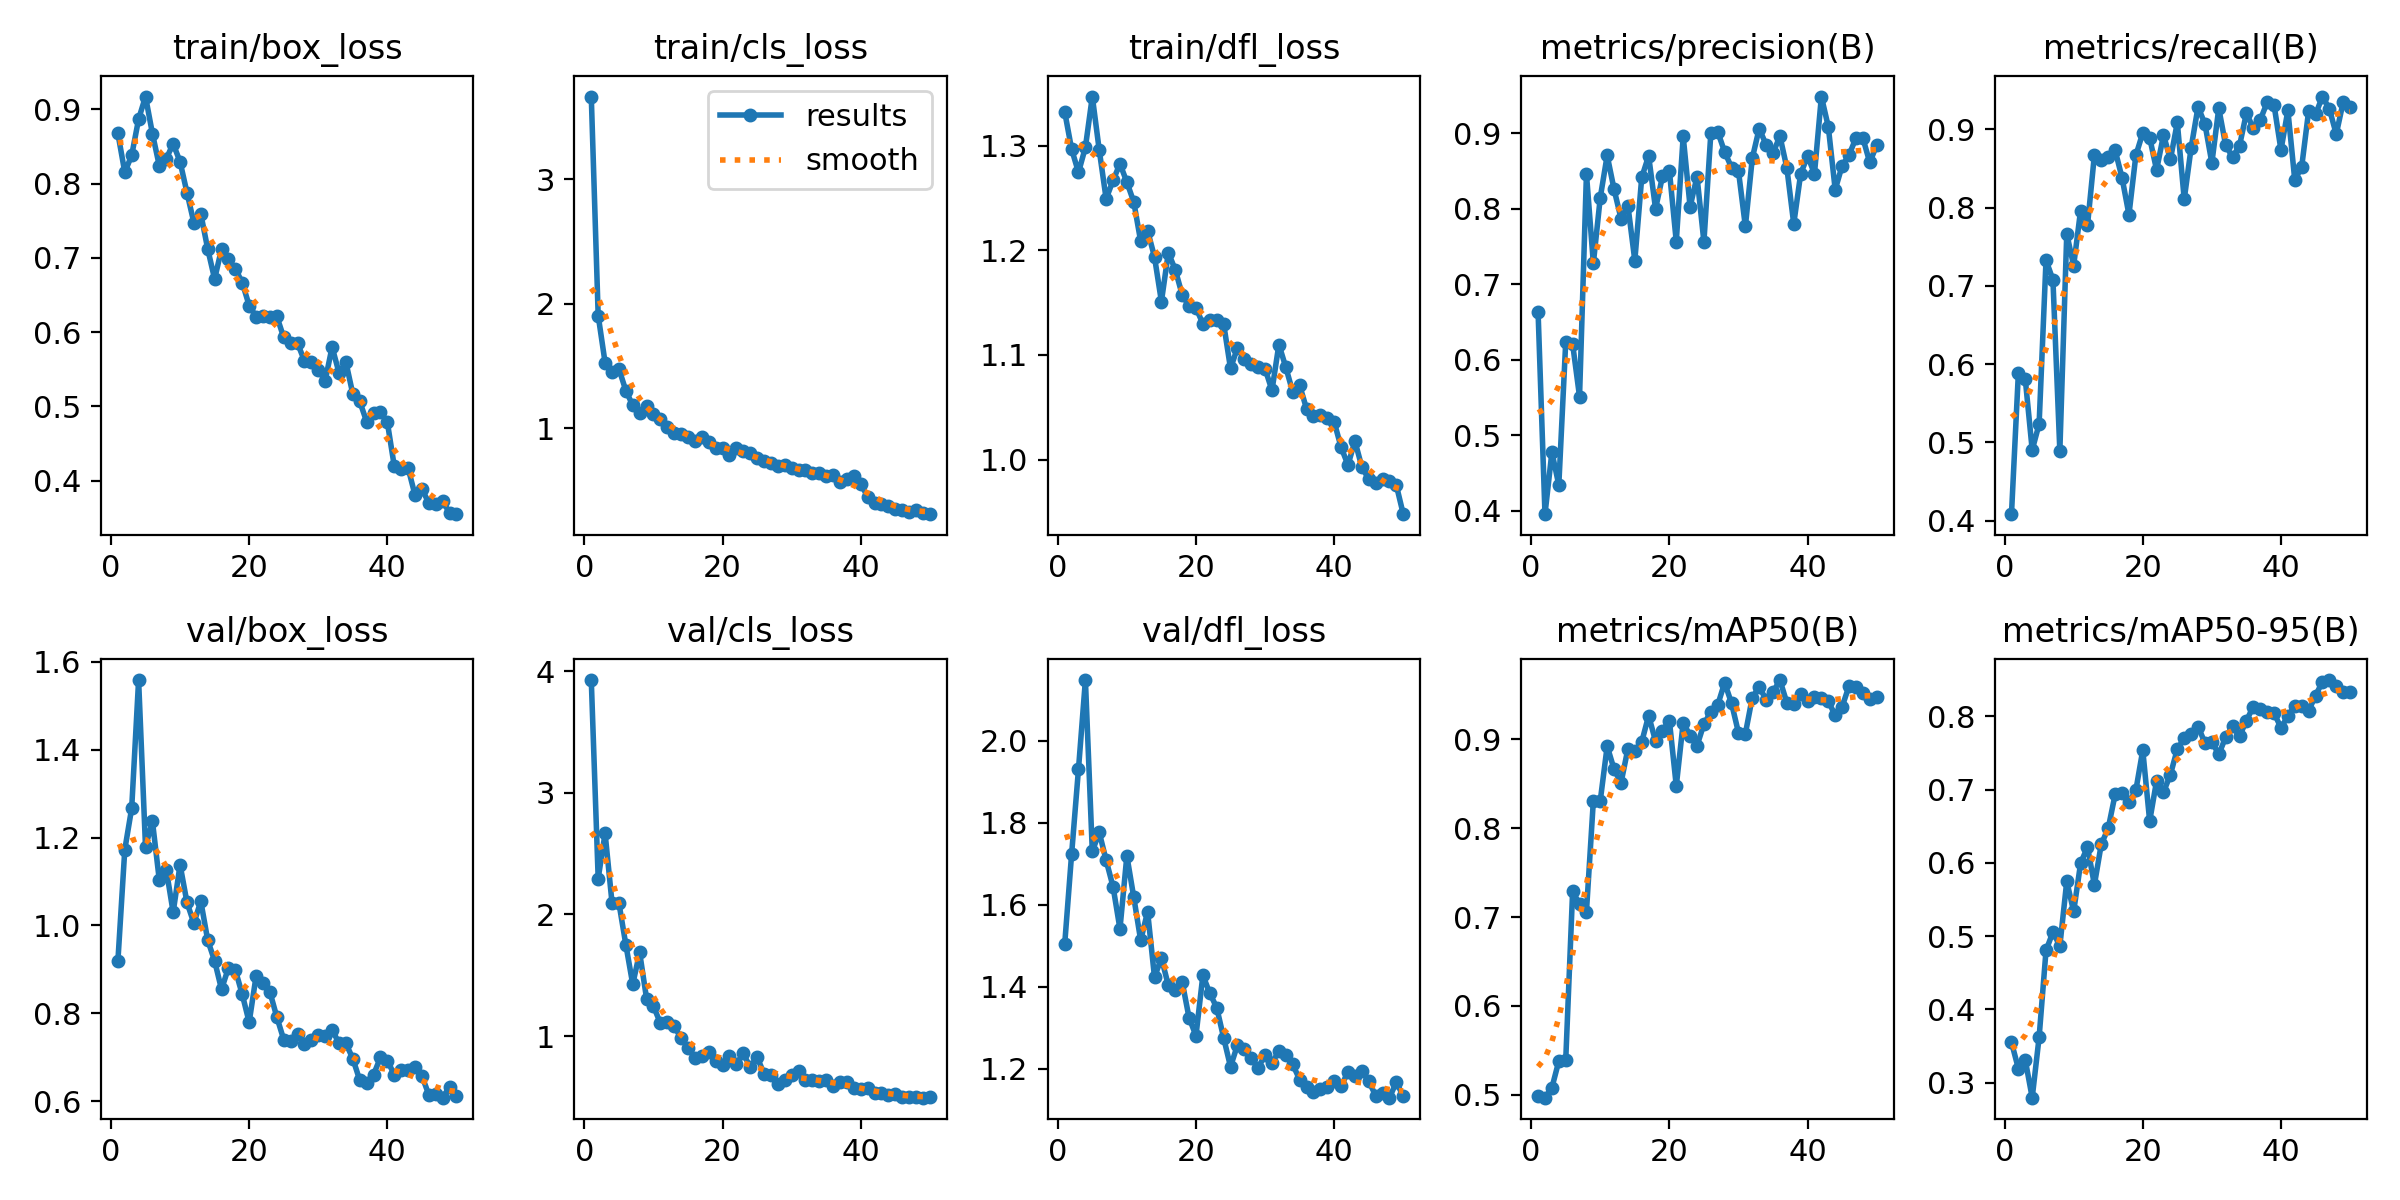

Source data for this figure (header and first rows):
epoch, time, train/box_loss, train/cls_loss, train/dfl_loss, metrics/precision(B), metrics/recall(B), metrics/mAP50(B), metrics/mAP50-95(B), val/box_loss, val/cls_loss, val/dfl_loss, lr/pg0, lr/pg1, lr/pg2
1, 11.13, 0.8678, 3.666, 1.333, 0.6636, 0.4084, 0.4986, 0.3551, 0.9185, 3.928, 1.503, 0.000358, 0.000358, 0.000358
2, 17.78, 0.8154, 1.905, 1.297, 0.3953, 0.589, 0.4969, 0.319, 1.172, 2.296, 1.722, 0.0007139, 0.0007139, 0.0007139
3, 24.52, 0.8382, 1.526, 1.275, 0.4775, 0.5807, 0.508, 0.3306, 1.267, 2.668, 1.931, 0.001055, 0.001055, 0.001055
4, 31.03, 0.8869, 1.449, 1.299, 0.4339, 0.4904, 0.538, 0.2794, 1.558, 2.097, 2.147, 0.001045, 0.001045, 0.001045
5, 37.58, 0.9174, 1.477, 1.347, 0.6232, 0.5236, 0.5388, 0.3619, 1.179, 2.094, 1.73, 0.001023, 0.001023, 0.001023
6, 43.86, 0.8675, 1.302, 1.296, 0.6209, 0.7329, 0.729, 0.4804, 1.237, 1.753, 1.776, 0.001001, 0.001001, 0.001001
7, 50.51, 0.8239, 1.183, 1.249, 0.5512, 0.7077, 0.7145, 0.5055, 1.103, 1.426, 1.708, 0.000979, 0.000979, 0.000979
8, 57.22, 0.8336, 1.118, 1.267, 0.8462, 0.4891, 0.7061, 0.4865, 1.127, 1.687, 1.644, 0.000957, 0.000957, 0.000957
9, 63.58, 0.8538, 1.175, 1.283, 0.7278, 0.7664, 0.8308, 0.5748, 1.03, 1.309, 1.541, 0.000935, 0.000935, 0.000935
10, 70.15, 0.8296, 1.111, 1.265, 0.8149, 0.726, 0.8308, 0.5337, 1.138, 1.245, 1.719, 0.000913, 0.000913, 0.000913
11, 76.59, 0.7879, 1.07, 1.246, 0.8708, 0.7962, 0.8922, 0.5992, 1.052, 1.107, 1.618, 0.000891, 0.000891, 0.000891
12, 83.64, 0.7474, 1.006, 1.209, 0.8258, 0.7773, 0.8662, 0.6218, 1.005, 1.117, 1.513, 0.000869, 0.000869, 0.000869
13, 90.3, 0.7595, 0.9574, 1.219, 0.7871, 0.8671, 0.8508, 0.5701, 1.055, 1.079, 1.583, 0.000847, 0.000847, 0.000847
14, 96.74, 0.7121, 0.9512, 1.194, 0.8043, 0.8611, 0.8893, 0.6256, 0.9666, 0.9855, 1.424, 0.000825, 0.000825, 0.000825
15, 103.2, 0.6716, 0.9283, 1.151, 0.7315, 0.865, 0.8867, 0.6471, 0.9192, 0.9021, 1.47, 0.000803, 0.000803, 0.000803
16, 109.9, 0.712, 0.8981, 1.198, 0.8416, 0.8733, 0.897, 0.6934, 0.8545, 0.8235, 1.404, 0.000781, 0.000781, 0.000781
17, 116.5, 0.6979, 0.9267, 1.182, 0.8702, 0.8382, 0.9265, 0.6954, 0.9035, 0.8345, 1.393, 0.000759, 0.000759, 0.000759
18, 123.2, 0.6853, 0.8916, 1.158, 0.8001, 0.791, 0.8978, 0.6826, 0.8984, 0.8656, 1.412, 0.000737, 0.000737, 0.000737
19, 129.6, 0.6668, 0.8394, 1.147, 0.843, 0.8667, 0.9097, 0.6991, 0.843, 0.795, 1.325, 0.000715, 0.000715, 0.000715
20, 136.4, 0.6357, 0.8382, 1.145, 0.8508, 0.8955, 0.9211, 0.7539, 0.7796, 0.7638, 1.281, 0.000693, 0.000693, 0.000693
21, 143.1, 0.621, 0.7871, 1.13, 0.7566, 0.8893, 0.8475, 0.657, 0.8844, 0.8388, 1.428, 0.000671, 0.000671, 0.000671
22, 149.8, 0.6216, 0.8373, 1.134, 0.8961, 0.8481, 0.9186, 0.712, 0.868, 0.7705, 1.384, 0.000649, 0.000649, 0.000649
23, 156.4, 0.6201, 0.8198, 1.133, 0.8027, 0.8928, 0.9042, 0.6965, 0.8486, 0.8568, 1.349, 0.000627, 0.000627, 0.000627
24, 162.8, 0.6213, 0.7994, 1.13, 0.8426, 0.8615, 0.8926, 0.7205, 0.7915, 0.7434, 1.276, 0.0006051, 0.0006051, 0.0006051
25, 169.5, 0.5929, 0.7585, 1.087, 0.7562, 0.9088, 0.917, 0.7553, 0.7401, 0.8276, 1.205, 0.0005831, 0.0005831, 0.0005831
26, 176.1, 0.5847, 0.7386, 1.107, 0.9001, 0.8107, 0.9307, 0.7701, 0.7376, 0.6901, 1.258, 0.0005611, 0.0005611, 0.0005611
27, 182.7, 0.5852, 0.7168, 1.096, 0.9022, 0.8765, 0.9385, 0.7764, 0.7523, 0.6815, 1.249, 0.0005391, 0.0005391, 0.0005391
28, 189.4, 0.5612, 0.6957, 1.091, 0.8755, 0.9288, 0.9636, 0.7861, 0.7291, 0.6099, 1.227, 0.0005171, 0.0005171, 0.0005171
29, 195.7, 0.5597, 0.7003, 1.088, 0.8548, 0.9067, 0.9404, 0.7638, 0.7401, 0.6376, 1.202, 0.0004951, 0.0004951, 0.0004951
30, 202.6, 0.5496, 0.6831, 1.087, 0.8501, 0.8571, 0.9073, 0.7656, 0.7502, 0.6818, 1.235, 0.0004731, 0.0004731, 0.0004731
31, 209.4, 0.5345, 0.6601, 1.066, 0.7767, 0.927, 0.9062, 0.7479, 0.7491, 0.7145, 1.215, 0.0004511, 0.0004511, 0.0004511
32, 216, 0.58, 0.6668, 1.11, 0.8672, 0.8794, 0.9469, 0.7718, 0.7622, 0.6353, 1.242, 0.0004291, 0.0004291, 0.0004291
33, 222.8, 0.5454, 0.6381, 1.088, 0.9064, 0.8645, 0.9587, 0.7863, 0.7322, 0.6396, 1.233, 0.0004071, 0.0004071, 0.0004071
34, 229.6, 0.5595, 0.642, 1.065, 0.885, 0.8789, 0.9446, 0.7729, 0.7314, 0.6339, 1.211, 0.0003851, 0.0003851, 0.0003851
35, 235.8, 0.5167, 0.6152, 1.071, 0.874, 0.9207, 0.9529, 0.7941, 0.6968, 0.6401, 1.174, 0.0003631, 0.0003631, 0.0003631
36, 242.8, 0.5067, 0.6218, 1.049, 0.8963, 0.9012, 0.9666, 0.8134, 0.6478, 0.5864, 1.156, 0.0003411, 0.0003411, 0.0003411
37, 249.5, 0.4794, 0.5687, 1.042, 0.8545, 0.9119, 0.9411, 0.8094, 0.6415, 0.6247, 1.144, 0.0003191, 0.0003191, 0.0003191
38, 256.3, 0.4909, 0.5921, 1.042, 0.7801, 0.9345, 0.9391, 0.806, 0.6603, 0.6194, 1.15, 0.0002971, 0.0002971, 0.0002971
39, 262.9, 0.4926, 0.6186, 1.039, 0.8464, 0.931, 0.9506, 0.8043, 0.6995, 0.5722, 1.156, 0.0002751, 0.0002751, 0.0002751
40, 269.6, 0.4784, 0.5514, 1.036, 0.8699, 0.8736, 0.9432, 0.7846, 0.6924, 0.5688, 1.171, 0.0002531, 0.0002531, 0.0002531
41, 277.8, 0.4195, 0.4482, 1.012, 0.8468, 0.9242, 0.9475, 0.8001, 0.6602, 0.5697, 1.157, 0.0002311, 0.0002311, 0.0002311
42, 284, 0.4158, 0.3998, 0.9947, 0.9488, 0.8349, 0.9458, 0.8147, 0.6702, 0.5328, 1.193, 0.0002091, 0.0002091, 0.0002091
43, 290.2, 0.417, 0.388, 1.018, 0.9089, 0.8521, 0.9427, 0.8141, 0.672, 0.5312, 1.182, 0.0001871, 0.0001871, 0.0001871
44, 296.3, 0.3805, 0.3747, 0.993, 0.8255, 0.9231, 0.9269, 0.8075, 0.6785, 0.5158, 1.196, 0.0001651, 0.0001651, 0.0001651
45, 302.6, 0.3889, 0.3472, 0.9812, 0.8571, 0.919, 0.9365, 0.8284, 0.6577, 0.5218, 1.17, 0.0001431, 0.0001431, 0.0001431
46, 308.9, 0.3697, 0.3383, 0.9779, 0.8713, 0.9419, 0.9598, 0.847, 0.6144, 0.5016, 1.135, 0.0001211, 0.0001211, 0.0001211
47, 315, 0.3681, 0.3291, 0.9813, 0.8939, 0.9263, 0.9589, 0.8496, 0.6162, 0.4978, 1.14, 9.91012e-05, 9.91012e-05, 9.91012e-05
48, 321.2, 0.3728, 0.3397, 0.9791, 0.8939, 0.8939, 0.952, 0.8414, 0.6079, 0.5013, 1.13, 7.71034e-05, 7.71034e-05, 7.71034e-05
49, 327.4, 0.3561, 0.3204, 0.9753, 0.8614, 0.9348, 0.9448, 0.8329, 0.6331, 0.4935, 1.168, 5.51056e-05, 5.51056e-05, 5.51056e-05
50, 333.7, 0.3548, 0.3081, 0.9477, 0.8843, 0.9282, 0.9475, 0.8333, 0.6119, 0.4983, 1.133, 3.31078e-05, 3.31078e-05, 3.31078e-05
